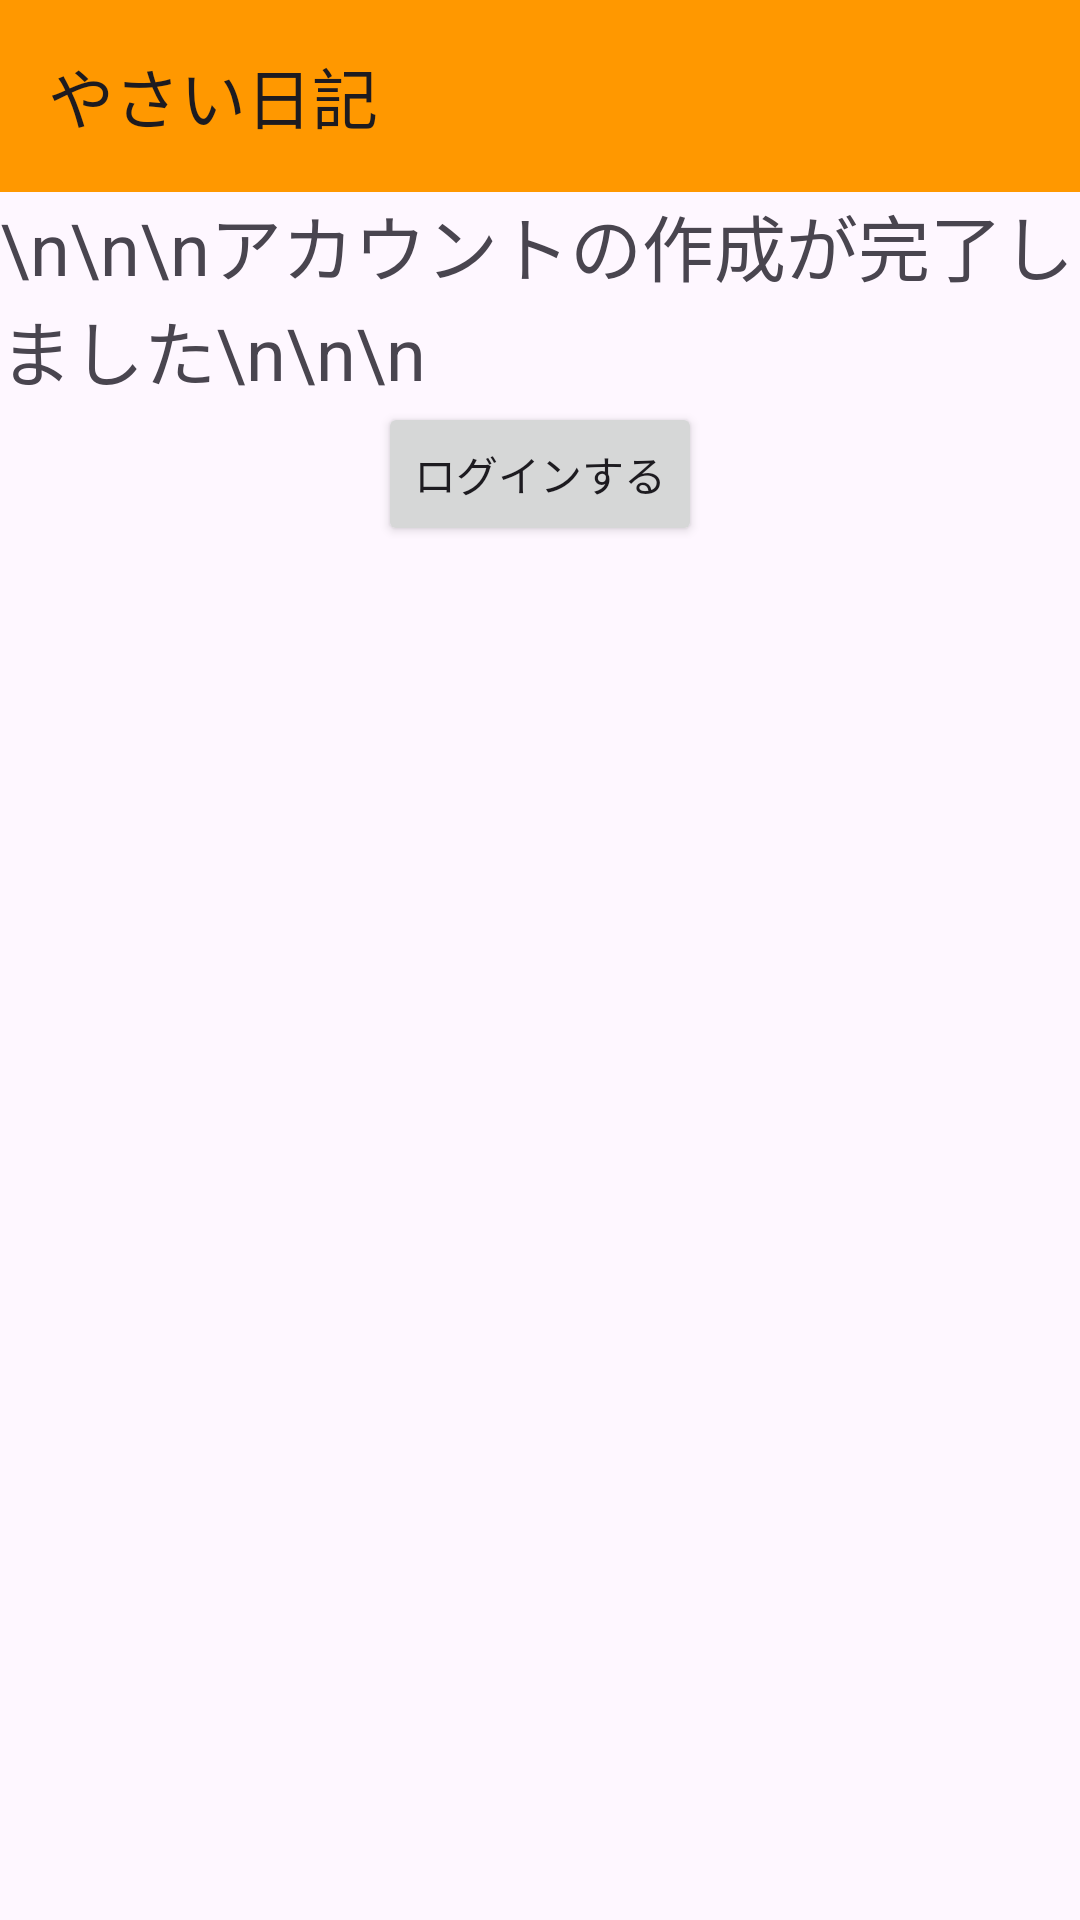

Layout XML and referenced resources for this Android screen:
<!-- AndroidManifest.xml: application theme Theme.Yasainikki -->
<!-- res/layout/activity_yuzatourokukanryou.xml -->
<?xml version="1.0" encoding="utf-8"?>
<LinearLayout xmlns:android="http://schemas.android.com/apk/res/android"
    xmlns:app="http://schemas.android.com/apk/res-auto"
    xmlns:tools="http://schemas.android.com/tools"
    android:layout_width="match_parent"
    android:layout_height="match_parent"
    android:layout_gravity="center"
    android:orientation="vertical"
    tools:context=".yuzatourokukanryou">


    <androidx.appcompat.widget.Toolbar
        android:id="@+id/toolbar"
        android:layout_width="match_parent"
        android:layout_height="wrap_content"
        android:background="#FF9800"
        android:minHeight="?attr/actionBarSize"
        android:theme="?attr/actionBarTheme"
        app:title="やさい日記" />

    <TextView
        android:id="@+id/textView5"
        android:layout_width="wrap_content"
        android:layout_height="wrap_content"
        android:layout_gravity="center"
        android:text="\n\n\nアカウントの作成が完了しました\n\n\n"
        android:textSize="24sp"
        android:textStyle="normal"
        android:visibility="visible" />

    <Button
        android:id="@+id/fourth_button2"
        android:layout_width="wrap_content"
        android:layout_height="wrap_content"
        android:layout_gravity="center"
        android:onClick="fifth_button2"
        android:text="ログインする" />


</LinearLayout>
<!-- resources referenced by this layout -->
<resources>
  <style name="Theme.Yasainikki" parent="Base.Theme.Yasainikki" />
  <style name="Base.Theme.Yasainikki" parent="Theme.Material3.DayNight.NoActionBar">
          
          
      </style>
</resources>
